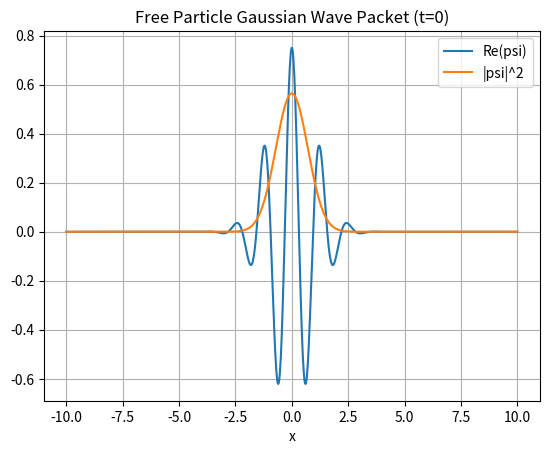

Write Python code to recreate this figure.
%matplotlib inline
import numpy as np
import matplotlib.pyplot as plt

x = np.linspace(-10, 10, 1000)
k0 = 5.0
sigma = 1.0
psi = (1/(sigma*np.sqrt(np.pi)))**0.5 * np.exp(-x**2 / (2*sigma**2)) * np.exp(1j*k0*x)

plt.plot(x, np.real(psi), label='Re(psi)')
plt.plot(x, np.abs(psi)**2, label='|psi|^2')
plt.title('Free Particle Gaussian Wave Packet (t=0)')
plt.xlabel('x')
plt.legend()
plt.grid(True)
plt.show()
